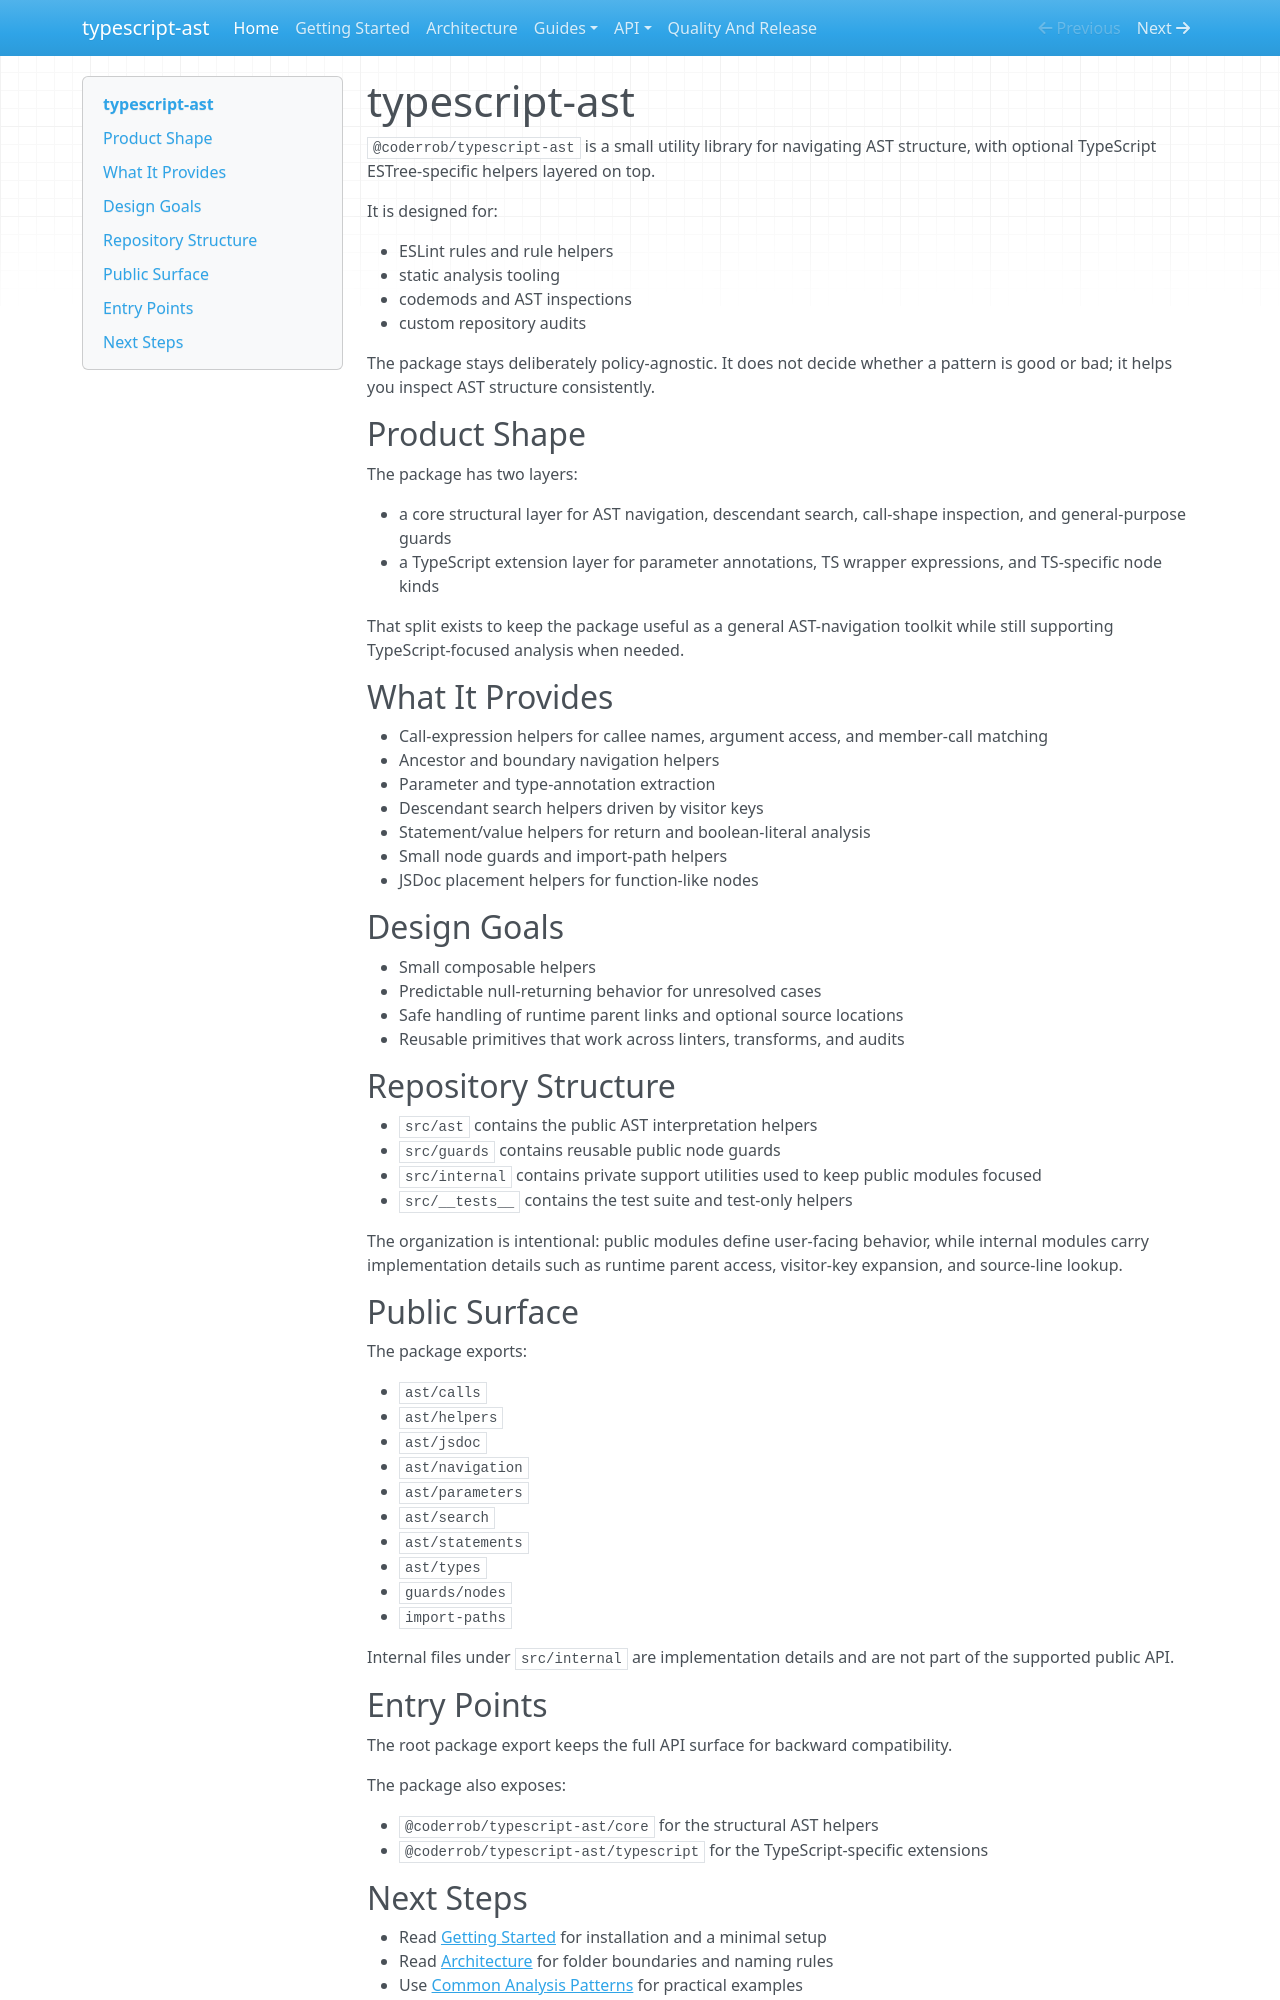

repository: Coderrob/typescript-ast · page: index.html · generator: mkdocs

# typescript-ast

`@coderrob/typescript-ast` is a small utility library for navigating AST structure, with optional TypeScript ESTree-specific helpers layered on top.

It is designed for:

- ESLint rules and rule helpers
- static analysis tooling
- codemods and AST inspections
- custom repository audits

The package stays deliberately policy-agnostic. It does not decide whether a pattern is good or bad; it helps you inspect AST structure consistently.

## Product Shape

The package has two layers:

- a core structural layer for AST navigation, descendant search, call-shape inspection, and general-purpose guards
- a TypeScript extension layer for parameter annotations, TS wrapper expressions, and TS-specific node kinds

That split exists to keep the package useful as a general AST-navigation toolkit while still supporting TypeScript-focused analysis when needed.

## What It Provides

- Call-expression helpers for callee names, argument access, and member-call matching
- Ancestor and boundary navigation helpers
- Parameter and type-annotation extraction
- Descendant search helpers driven by visitor keys
- Statement/value helpers for return and boolean-literal analysis
- Small node guards and import-path helpers
- JSDoc placement helpers for function-like nodes

## Design Goals

- Small composable helpers
- Predictable null-returning behavior for unresolved cases
- Safe handling of runtime parent links and optional source locations
- Reusable primitives that work across linters, transforms, and audits

## Repository Structure

- `src/ast` contains the public AST interpretation helpers
- `src/guards` contains reusable public node guards
- `src/internal` contains private support utilities used to keep public modules focused
- `src/__tests__` contains the test suite and test-only helpers

The organization is intentional: public modules define user-facing behavior, while internal modules carry implementation details such as runtime parent access, visitor-key expansion, and source-line lookup.

## Public Surface

The package exports:

- `ast/calls`
- `ast/helpers`
- `ast/jsdoc`
- `ast/navigation`
- `ast/parameters`
- `ast/search`
- `ast/statements`
- `ast/types`
- `guards/nodes`
- `import-paths`

Internal files under `src/internal` are implementation details and are not part of the supported public API.

## Entry Points

The root package export keeps the full API surface for backward compatibility.

The package also exposes:

- `@coderrob/typescript-ast/core` for the structural AST helpers
- `@coderrob/typescript-ast/typescript` for the TypeScript-specific extensions
